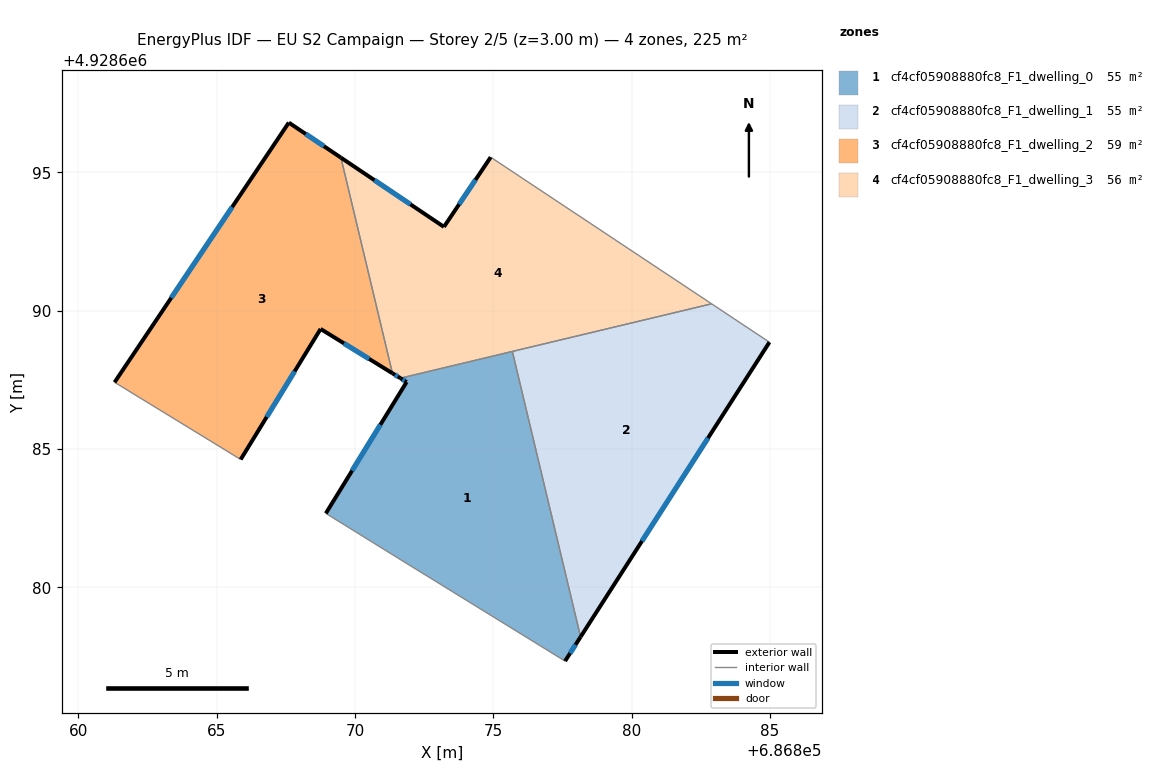
=== STOREY PLAN SPEC (per zone: floor XY polygon, exterior-wall plan segments, windows/doors) ===
zone 1: cf4cf05908880fc8_F1_dwelling_0  (55.2 m²)
  floor: (686875.69, 4928688.53) (686878.16, 4928678.20) (686877.60, 4928677.33) (686871.55, 4928681.06) (686868.95, 4928682.67) (686871.87, 4928687.42) (686871.64, 4928687.56)
  exterior wall: (686871.64, 4928687.56) – (686871.87, 4928687.42)  [0.3 m]
    window: (686871.72, 4928687.51) – (686871.80, 4928687.46)  [0.1 m²]
  exterior wall: (686877.60, 4928677.33) – (686878.16, 4928678.20)  [1.0 m]
    window: (686877.78, 4928677.61) – (686877.98, 4928677.92)  [0.4 m²]
  exterior wall: (686871.87, 4928687.42) – (686868.95, 4928682.67)  [5.6 m]
    window: (686870.92, 4928685.87) – (686869.90, 4928684.21)  [2.0 m²]
  interior walls: 4
zone 2: cf4cf05908880fc8_F1_dwelling_1  (55.2 m²)
  floor: (686884.99, 4928688.86) (686878.16, 4928678.20) (686875.69, 4928688.53) (686882.90, 4928690.25)
  exterior wall: (686878.16, 4928678.20) – (686884.99, 4928688.86)  [12.7 m]
    window: (686880.38, 4928681.67) – (686882.77, 4928685.39)  [4.6 m²]
  interior walls: 3
zone 3: cf4cf05908880fc8_F1_dwelling_2  (58.6 m²)
  floor: (686869.49, 4928695.53) (686871.36, 4928687.74) (686868.76, 4928689.34) (686865.87, 4928684.62) (686861.31, 4928687.41) (686867.61, 4928696.80)
  exterior wall: (686868.76, 4928689.34) – (686871.36, 4928687.74)  [3.1 m]
    window: (686869.60, 4928688.82) – (686870.51, 4928688.26)  [1.1 m²]
  exterior wall: (686865.87, 4928684.62) – (686868.76, 4928689.34)  [5.5 m]
    window: (686866.81, 4928686.15) – (686867.82, 4928687.80)  [2.0 m²]
  exterior wall: (686867.61, 4928696.80) – (686861.31, 4928687.41)  [11.3 m]
    window: (686865.56, 4928693.75) – (686863.36, 4928690.46)  [4.1 m²]
  exterior wall: (686869.49, 4928695.53) – (686867.61, 4928696.80)  [2.3 m]
    window: (686868.88, 4928695.94) – (686868.22, 4928696.39)  [0.8 m²]
  interior walls: 2
zone 4: cf4cf05908880fc8_F1_dwelling_3  (56.3 m²)
  floor: (686882.90, 4928690.25) (686871.64, 4928687.56) (686871.36, 4928687.74) (686869.49, 4928695.53) (686873.22, 4928693.03) (686874.91, 4928695.55)
  exterior wall: (686871.36, 4928687.74) – (686871.64, 4928687.56)  [0.3 m]
    window: (686871.45, 4928687.68) – (686871.55, 4928687.62)  [0.1 m²]
  exterior wall: (686873.22, 4928693.03) – (686869.49, 4928695.53)  [4.5 m]
    window: (686872.01, 4928693.84) – (686870.70, 4928694.72)  [1.6 m²]
  exterior wall: (686874.91, 4928695.55) – (686873.22, 4928693.03)  [3.0 m]
    window: (686874.36, 4928694.73) – (686873.77, 4928693.85)  [1.1 m²]
  interior walls: 4

=== DERIVED (storey summary) ===
Building: EU S2 Campaign
Storey: 2 of 5  (floor level z = 3.00 m)
Storey gross floor area: 225.3 m²
Zones on this storey: 4
  - cf4cf05908880fc8_F1_dwelling_0: floor 55.2 m²; exterior wall 6.9 m (20.6 m²); 3 window(s) 2.5 m²; WWR 12.2%
  - cf4cf05908880fc8_F1_dwelling_1: floor 55.2 m²; exterior wall 12.7 m (38.0 m²); 1 window(s) 4.6 m²; WWR 12.2%
  - cf4cf05908880fc8_F1_dwelling_2: floor 58.6 m²; exterior wall 22.2 m (66.5 m²); 4 window(s) 8.1 m²; WWR 12.2%
  - cf4cf05908880fc8_F1_dwelling_3: floor 56.3 m²; exterior wall 7.9 m (23.6 m²); 3 window(s) 2.9 m²; WWR 12.2%
Zone adjacency (shared interzone walls):
  - cf4cf05908880fc8_F1_dwelling_0 ↔ cf4cf05908880fc8_F1_dwelling_1
  - cf4cf05908880fc8_F1_dwelling_0 ↔ cf4cf05908880fc8_F1_dwelling_3
  - cf4cf05908880fc8_F1_dwelling_1 ↔ cf4cf05908880fc8_F1_dwelling_3
  - cf4cf05908880fc8_F1_dwelling_2 ↔ cf4cf05908880fc8_F1_dwelling_3